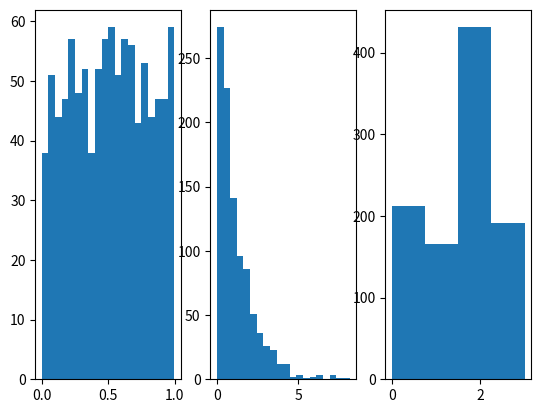

Generate this figure with matplotlib:
import random
import numpy as np
import matplotlib.pyplot as plt
import math

sz = 1000    #кол-во случайных чисел
ld = 4/5    #лямбда

############## Непрерывная случайная величина ###########################
print("\tНЕПРЕРЫВНАЯ СЛУЧАЙНАЯ ВЕЛИЧИНА")
#sz псевдослучайных чисел равномерного распределения
rand_linear = []
for i in range(sz):
    rand_linear.append(random.random())

fig, (ax1, ax2, ax3) = plt.subplots(1, 3)

ax1.hist(rand_linear, 20)

#sz псевдослучайныхслучайных чисел показательного распределения
rand_exp = np.log(rand_linear) * (-1/ld)
ax2.hist(rand_exp, 20)

#среднее арифметическое и выбороная дисперсия полученной выборки
_x = np.mean(rand_exp)
D = np.mean(np.square(rand_exp)) - np.square(_x)
print("Среднее: ", _x, "\nДисперсия: ", D)

#Разобьём интервал выборки на 4 части и вычислим сколько значений приходится на каждый интервал
x = np.linspace(0, np.max(rand_exp), 5)
n = np.zeros(4)
for X in rand_exp:
    i = 0
    while not (x[i] < X <= x[i+1]):
        i += 1
    n[i] += 1
#Вычислим теоретические частоты
p = np.zeros(4)
for i in range(4):
    p[i] = math.exp(-ld * x[i]) - math.exp(-ld * x[i+1])
n_ = p * sz
#Коэффициент ковариации
K = np.sum([(n[i] - n_[i])**2 / n_[i] for i in range(4)])
K_Pirs = 7.77944
print("Коэффициент ковариации: {}, критерий Пирсона: {}\n{}".format(K, K_Pirs,
"Гипотеза верна!" if K_Pirs >= K else "Гипотезу следует отбросить!"))

############## Дискретная случайная величина ###########################
print("\n\tДИСКРЕТНАЯ СЛУЧАЙНАЯ ВЕЛИЧИНА")
#Вычислим сколько значений приходится на каждый интервал
n = np.zeros(4)
x = [0, 41/176, 71/176, 142/176, 176/176]
for X in rand_linear:
    i = 0
    while not (x[i] < X <= x[i+1]):
        i += 1
    n[i] += 1
M = 0 * 41/176 + 1 * 30/176 + 2 * 71/176 + 3 * 34/176
x_ = (0 * n[0] + 1 * n[1] + 2 * n[2] + 3 * n[3])/sz
D = (0**2 * n[0] + 1**2 * n[1] + 2**2 * n[2] + 3**2 * n[3])/sz - x_**2
print("####### n = ", n)
print("Мат. ожидание: {}\nСреднее: {}\nДисперсия: {}".format(M, x_, D))
#Полученныя частота
#p = n/sz
#print("Полученные частоты: ", p)
#Теоретические частоты
p_teor = [41/176, 30/176, 71/176, 34/176]
n_ = np.multiply(p_teor, sz)
print("Теоретические частоты: ", n_, "\nполученные частоты: ", n)
#Коэффициент ковариации
K = np.sum([(n[i] - n_[i])**2 / n_[i] for i in range(4)])
print("Коэффициент ковариации: {}, критерий Пирсона: {}\n{}".format(K, K_Pirs,
"Гипотеза верна!" if K_Pirs >= K else "Гипотезу следует отбросить!"))
#Гистограмма распределения ДСВ
rand_discr = []
for i in range(4):
    for j in range(int(n[i])):
        rand_discr.append(i)
ax3.hist(rand_discr, 4)
print(30/176+4*71/176+9*34/176 - M**2)
plt.show()
